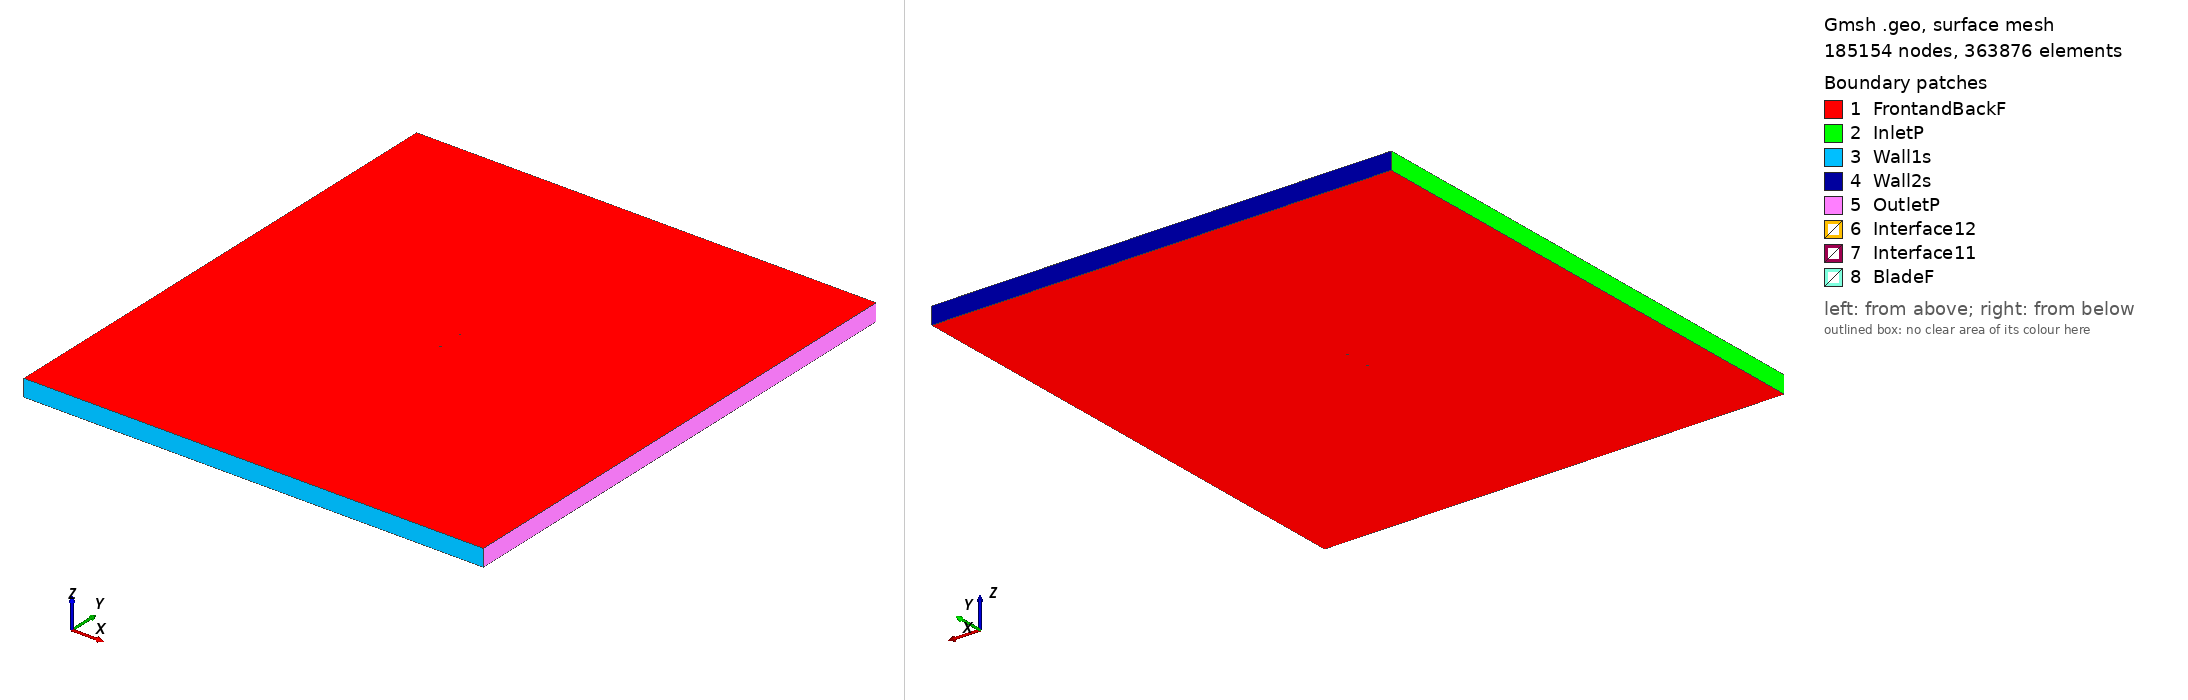

Gmsh geometry script, surface-meshed: 185154 nodes, 363876 surface elements. Boundary patches (legend numbers): 1 FrontandBackF, 2 InletP, 3 Wall1s, 4 Wall2s, 5 OutletP, 6 Interface12, 7 Interface11, 8 BladeF. Left view from above one corner, right view from below the opposite corner. Legend entries are the model's physical surfaces. The drawing asked Gmsh for element sizes between 1% and 20% of the model's largest extent; the script's own settings can give other sizes.

=== naca000834_tsr2_5.6524_aoa_-6.3399.geo (drawn) ===
SetFactory("OpenCASCADE");

Point(1) = {0.074626, 0.748449, 0, 1.0};
Point(2) = {0.072182, 0.747882, 0, 1.0};
Point(3) = {0.064562, 0.746160, 0, 1.0};
Point(4) = {0.049296, 0.742950, 0, 1.0};
Point(5) = {0.033997, 0.740041, 0, 1.0};
Point(6) = {0.018660, 0.737463, 0, 1.0};
Point(7) = {0.003286, 0.735228, 0, 1.0};
Point(8) = {-0.012126, 0.733334, 0, 1.0};
Point(9) = {-0.027582, 0.731825, 0, 1.0};
Point(10) = {-0.043095, 0.730837, 0, 1.0};
Point(11) = {-0.050879, 0.730597, 0, 1.0};
Point(12) = {-0.058691, 0.730604, 0, 1.0};
Point(13) = {-0.062609, 0.730711, 0, 1.0};
Point(14) = {-0.066540, 0.730941, 0, 1.0};
Point(15) = {-0.070491, 0.731349, 0, 1.0};
Point(16) = {-0.072483, 0.731696, 0, 1.0};
Point(17) = {-0.074541, 0.732649, 0, 1.0};
Point(18) = {-0.072742, 0.734030, 0, 1.0};
Point(19) = {-0.070875, 0.734806, 0, 1.0};
Point(20) = {-0.067110, 0.736071, 0, 1.0};
Point(21) = {-0.063325, 0.737158, 0, 1.0};
Point(22) = {-0.059527, 0.738123, 0, 1.0};
Point(23) = {-0.051907, 0.739844, 0, 1.0};
Point(24) = {-0.044259, 0.741319, 0, 1.0};
Point(25) = {-0.028908, 0.743760, 0, 1.0};
Point(26) = {-0.013498, 0.745680, 0, 1.0};
Point(27) = {0.001954, 0.747216, 0, 1.0};
Point(28) = {0.017444, 0.748410, 0, 1.0};
Point(29) = {0.032972, 0.749261, 0, 1.0};
Point(30) = {0.048537, 0.749781, 0, 1.0};
Point(31) = {0.064136, 0.750000, 0, 1.0};
Point(32) = {0.071948, 0.749993, 0, 1.0};
Point(33) = {0.074457, 0.749976, 0, 1.0};
Point(34) = {-0.074626, -0.748449, 0, 1.0};
Point(35) = {-0.072182, -0.747882, 0, 1.0};
Point(36) = {-0.064562, -0.746160, 0, 1.0};
Point(37) = {-0.049296, -0.742950, 0, 1.0};
Point(38) = {-0.033997, -0.740041, 0, 1.0};
Point(39) = {-0.018660, -0.737463, 0, 1.0};
Point(40) = {-0.003286, -0.735228, 0, 1.0};
Point(41) = {0.012126, -0.733334, 0, 1.0};
Point(42) = {0.027582, -0.731825, 0, 1.0};
Point(43) = {0.043095, -0.730837, 0, 1.0};
Point(44) = {0.050879, -0.730597, 0, 1.0};
Point(45) = {0.058691, -0.730604, 0, 1.0};
Point(46) = {0.062609, -0.730711, 0, 1.0};
Point(47) = {0.066540, -0.730941, 0, 1.0};
Point(48) = {0.070491, -0.731349, 0, 1.0};
Point(49) = {0.072483, -0.731696, 0, 1.0};
Point(50) = {0.074541, -0.732649, 0, 1.0};
Point(51) = {0.072742, -0.734030, 0, 1.0};
Point(52) = {0.070875, -0.734806, 0, 1.0};
Point(53) = {0.067110, -0.736071, 0, 1.0};
Point(54) = {0.063325, -0.737158, 0, 1.0};
Point(55) = {0.059527, -0.738123, 0, 1.0};
Point(56) = {0.051907, -0.739844, 0, 1.0};
Point(57) = {0.044259, -0.741319, 0, 1.0};
Point(58) = {0.028908, -0.743760, 0, 1.0};
Point(59) = {0.013498, -0.745680, 0, 1.0};
Point(60) = {-0.001954, -0.747216, 0, 1.0};
Point(61) = {-0.017444, -0.748410, 0, 1.0};
Point(62) = {-0.032972, -0.749261, 0, 1.0};
Point(63) = {-0.048537, -0.749781, 0, 1.0};
Point(64) = {-0.064136, -0.750000, 0, 1.0};
Point(65) = {-0.071948, -0.749993, 0, 1.0};
Point(66) = {-0.074457, -0.749976, 0, 1.0};

// Lines: first blade (splines 1-4)
Spline(1) = {1:33};
Spline(2) = {33,1};

// Lines: second blade (splines 5-8)
Spline(3) = {34:66};
Spline(4) = {66,34};

// Outer domain (points 20001-4 and lines)
Point(67) = {-13.50000000, -15.00000000, 0, 1.0};
Point(68) = {-13.50000000, 15.00000000, 0, 1.0};
Point(69) = {13.50000000, 15.00000000, 0, 1.0};
Point(70) = {13.50000000, -15.00000000, 0, 1.0};
Line(11) = {67, 68};
Line(12) = {68, 69};
Line(13) = {69, 70};
Line(14) = {67, 70};

// Interface (between moving and stationary domain) (circles)
Circle(9) = {0, 0, 0, 0.80000000, 0, 2*Pi};
Circle(10) = {0, 0, 0, 0.80000000, 0, 2*Pi};

// Loops collect Lines/Splines/etc (blade1, blade2, domain, first circle)
Line Loop(1) = {1:2};
Line Loop(2) = {3:4};
Line Loop(3) = {11,12,13,-14};
Line Loop(4) = {9};

// BooleanDifference cuts out the circle/interface from the domain
Plane Surface(1) = {3};
Plane Surface(2) = {4};
BooleanDifference{ Surface{1}; Delete;}{ Surface{2}; Delete;}

// This one cuts out the blades from the inner circle/interface
Line Loop(6) = {10};
Plane Surface(5) = {6};
Plane Surface(6) = {1};
Plane Surface(7) = {2};
BooleanDifference{ Surface{5}; Delete;}{ Surface{6,7}; Delete;}

// extrude to 3rd dimension
Extrude {0, 0, 1} {Surface{1}; Surface{5}; Layers{1}; Recombine;}

// Physical Surfaces are the named boundaries (patches)
Physical Surface("Interface11") = {12};
Physical Surface("Interface12") = {10};

// sides of domain
Physical Surface("InletP") = {6};
Physical Surface("OutletP") = {9};

// top and bottom of domain
Physical Surface("Wall1s") = {7};
Physical Surface("Wall2s") = {8};

// Check FrontandBackF by ensuring there is nothing in the 3rd dimension
Physical Surface("FrontandBackF") = {1,11,5,17};
Physical Surface("BladeF") = {13:16};
Physical Volume("Turbine") = {2};
Physical Volume("Farfield") = {1};

// settings for airfoil boundary layer
Field[1] = BoundaryLayer;
Field[1].EdgesList = {1:4};
Field[1].hwall_n = 1e-3;
Field[1].thickness = 1.5e-2;
Field[1].ratio = 1.05;
Field[1].Quads = 1;
BoundaryLayer Field = 1;

// control points for mesh (blade and interface)
// floor((arc length / 1.5mm)/ 2) -> Transfinite Line
Transfinite Line {1,3} = 100 Using Progression 1;
Transfinite Line {2,4} = 2 Using Progression 1;
Transfinite Line {9, 15} = 800 Using Progression 1;

// For more information on gmsh syntax, visit http://gmsh.info/doc/texinfo/gmsh.html
